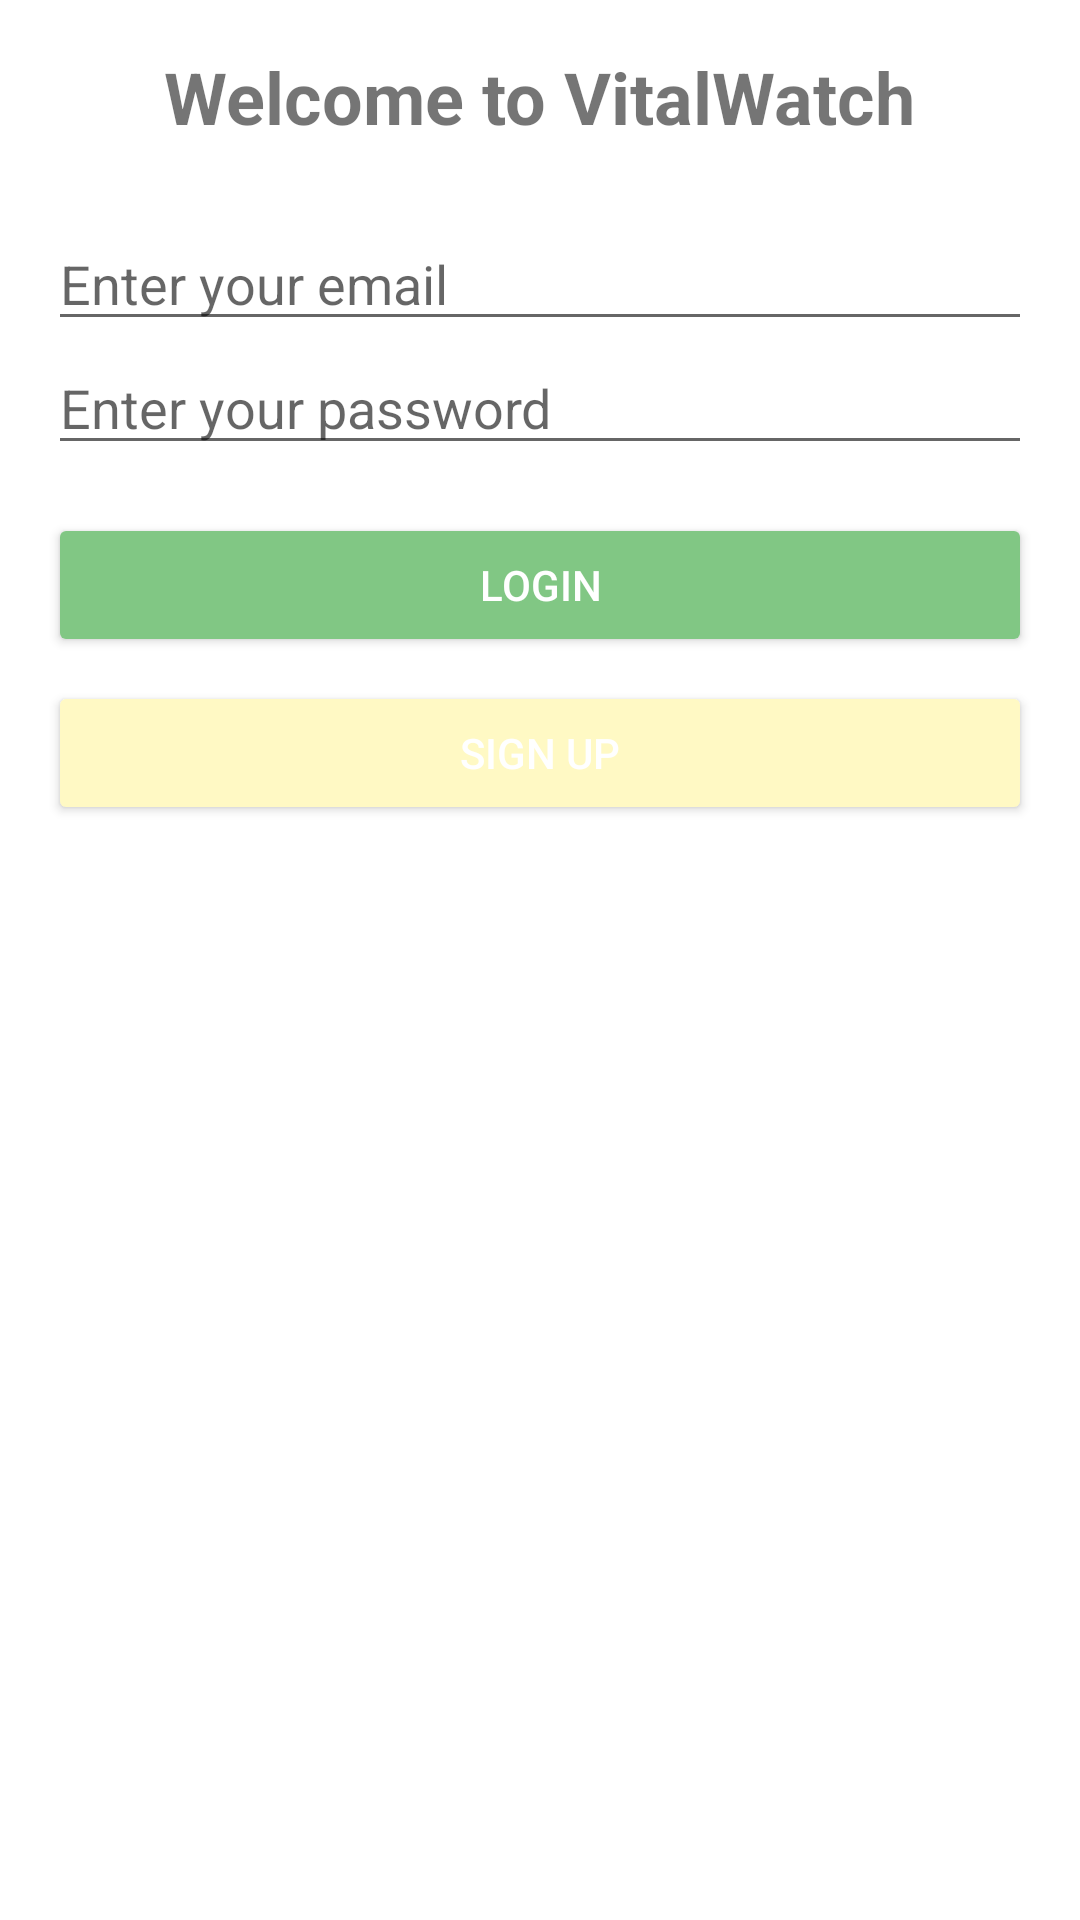

This screen was rendered from an Android layout file. Write that file and the resources it references.
<!-- AndroidManifest.xml: application theme Theme.VW -->
<!-- res/layout/activity_login.xml -->
<?xml version="1.0" encoding="utf-8"?>
<LinearLayout xmlns:android="http://schemas.android.com/apk/res/android"
    android:layout_width="match_parent"
    android:layout_height="match_parent"
    android:orientation="vertical"
    android:padding="16dp">

    <TextView
        android:layout_width="wrap_content"
        android:layout_height="wrap_content"
        android:text="@string/welcome_text"
        android:textSize="24sp"
        android:textStyle="bold"
        android:gravity="center_horizontal"
        android:layout_gravity="center_horizontal"
        android:paddingBottom="24dp" />

    <EditText
        android:id="@+id/emailField"
        android:layout_width="match_parent"
        android:layout_height="wrap_content"
        android:hint="@string/email_hint"
        android:inputType="textEmailAddress" />

    <EditText
        android:id="@+id/passwordField"
        android:layout_width="match_parent"
        android:layout_height="wrap_content"
        android:hint="@string/password_hint"
        android:inputType="textPassword" />

    <Button
        android:id="@+id/loginButton"
        android:layout_width="match_parent"
        android:layout_height="wrap_content"
        android:text="@string/login_button_text"
        android:backgroundTint="@color/purple_500"
        android:textColor="@android:color/white"
        android:layout_marginTop="16dp" />

    <Button
        android:id="@+id/signUpButton"
        android:layout_width="match_parent"
        android:layout_height="wrap_content"
        android:text="@string/sign_up_button_text"
        android:backgroundTint="@color/teal_200"
        android:textColor="@android:color/white"
        android:layout_marginTop="8dp" />

</LinearLayout>
<!-- resources referenced by this layout -->
<resources>
  <color name="purple_500">#81C784</color>
  <color name="teal_200">#FFF9C4</color>
  <string name="email_hint">Enter your email</string>
  <string name="login_button_text">Login</string>
  <string name="password_hint">Enter your password</string>
  <string name="sign_up_button_text">Sign Up</string>
  <string name="welcome_text">Welcome to VitalWatch</string>
  <style name="Theme.VW" parent="Theme.MaterialComponents.DayNight.DarkActionBar">
          
          <item name="colorPrimary">@color/purple_500</item>
          <item name="colorPrimaryVariant">@color/purple_700</item>
          <item name="colorOnPrimary">@color/white</item>
          
          <item name="colorSecondary">@color/teal_200</item>
          <item name="colorSecondaryVariant">@color/teal_700</item>
          <item name="colorOnSecondary">@color/black</item>
          
          <item name="android:statusBarColor">?attr/colorPrimaryVariant</item>
          
      </style>
  <color name="purple_700">#388E3C</color>
  <color name="white">#FFFFFF</color>
  <color name="teal_700">#BCAAA4</color>
  <color name="black">#212121</color>
</resources>
